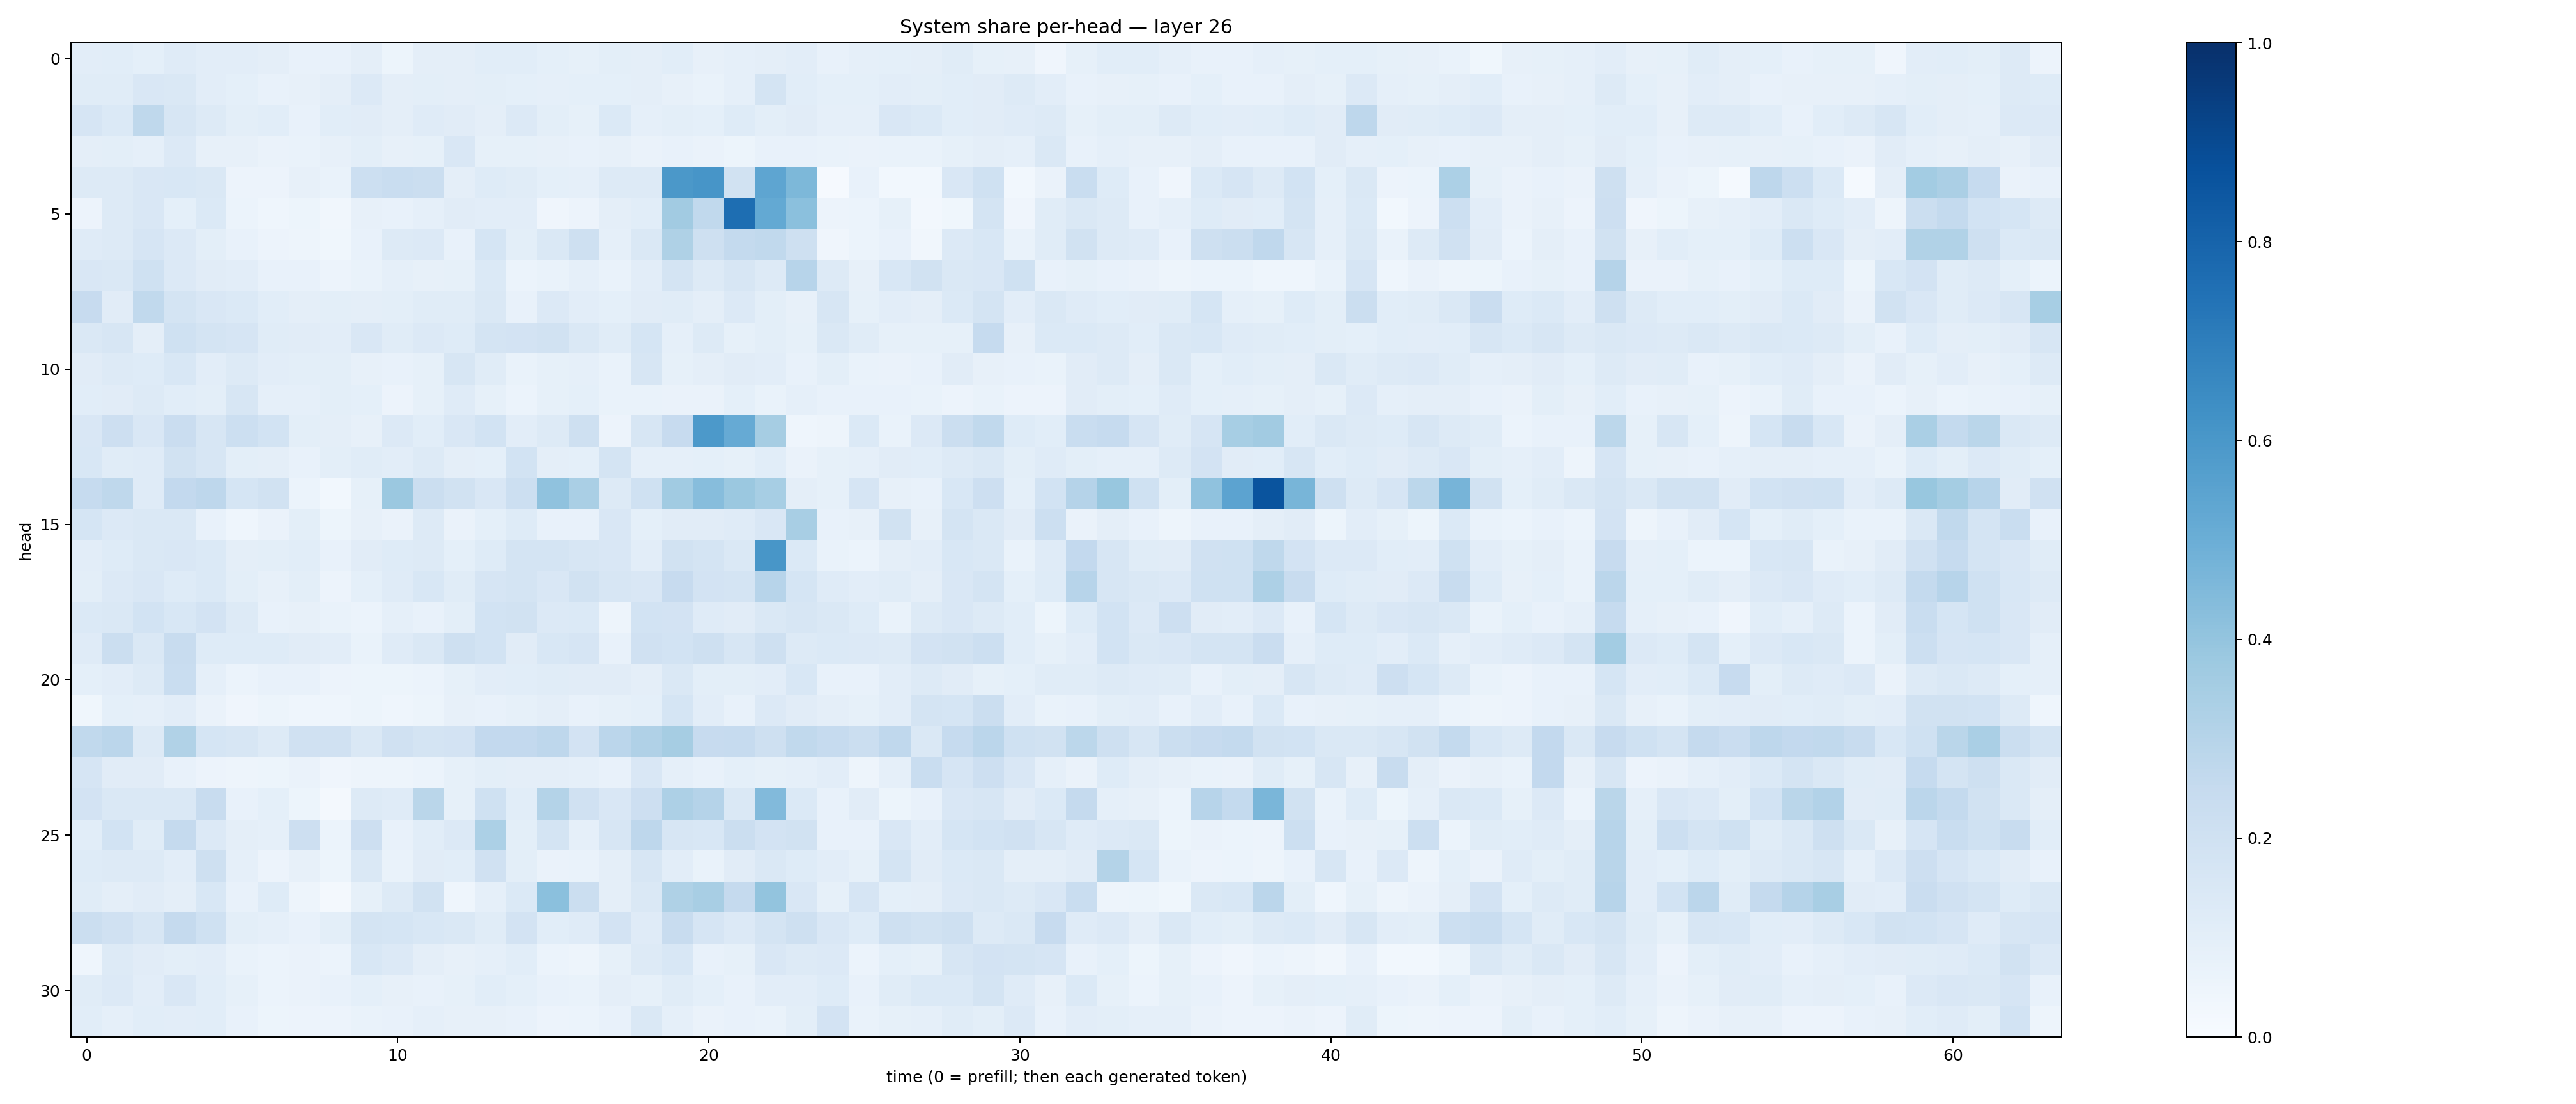

Values plotted in this chart, from the file beside it:
0.10368274, 0.10628864, 0.09202393, 0.11796052, 0.10350503, 0.1020603, 0.097196706, 0.0763321, 0.07296685, 0.09735397, 0.054255664, 0.09738186, 0.09741478, 0.10599334, 0.10674293, 0.09243043, 0.085226804, 0.09915478, 0.09723299, 0.105580054, 0.078409426, 0.087032095, 0.09404865, 0.102688506
0.1158, 0.1171, 0.1501, 0.1426, 0.1052, 0.09198, 0.07734, 0.07897, 0.09708, 0.1351, 0.09474, 0.09911, 0.0973, 0.101, 0.0937, 0.08688, 0.09011, 0.09243, 0.09587, 0.08108, 0.06867, 0.08694, 0.1788, 0.1063
0.1661, 0.1389, 0.2715, 0.158, 0.1251, 0.09913, 0.1081, 0.07454, 0.1056, 0.1115, 0.09503, 0.1197, 0.1098, 0.09605, 0.1356, 0.1004, 0.08518, 0.1385, 0.08732, 0.09832, 0.0916, 0.1245, 0.09879, 0.1121
0.09528, 0.101, 0.08852, 0.1351, 0.08103, 0.07882, 0.06511, 0.06651, 0.08052, 0.09951, 0.07845, 0.08516, 0.1512, 0.08476, 0.08355, 0.08074, 0.0722, 0.07991, 0.06563, 0.07098, 0.06461, 0.0523, 0.07591, 0.07064
0.1259, 0.1273, 0.1514, 0.1546, 0.1447, 0.05749, 0.0547, 0.08196, 0.06703, 0.2149, 0.2334, 0.2231, 0.09689, 0.1241, 0.1149, 0.09359, 0.08652, 0.1314, 0.1293, 0.5942, 0.6064, 0.1876, 0.5383, 0.4547
0.05656, 0.1308, 0.1498, 0.09235, 0.1404, 0.06094, 0.04326, 0.05361, 0.03157, 0.07966, 0.07534, 0.08922, 0.1099, 0.1046, 0.103, 0.03908, 0.0561, 0.09454, 0.1075, 0.3595, 0.265, 0.7613, 0.5196, 0.4217
0.1188, 0.1289, 0.1653, 0.1353, 0.09897, 0.0704, 0.05642, 0.04925, 0.03704, 0.07329, 0.1261, 0.1344, 0.07141, 0.1688, 0.1007, 0.1473, 0.2085, 0.08736, 0.1459, 0.324, 0.2107, 0.2574, 0.2625, 0.2094
0.1513, 0.1476, 0.2013, 0.1365, 0.1107, 0.1047, 0.07606, 0.07693, 0.05528, 0.06808, 0.0888, 0.08042, 0.08378, 0.1386, 0.06236, 0.06906, 0.08923, 0.06858, 0.1049, 0.1731, 0.1286, 0.1625, 0.1285, 0.296
0.2423, 0.1102, 0.2623, 0.1722, 0.151, 0.1392, 0.1078, 0.09617, 0.09944, 0.09386, 0.09909, 0.1146, 0.1168, 0.1425, 0.07451, 0.1347, 0.1039, 0.09154, 0.1106, 0.1155, 0.09376, 0.1359, 0.1006, 0.08175
0.1441, 0.1573, 0.0976, 0.2001, 0.1747, 0.1643, 0.1137, 0.1104, 0.1044, 0.149, 0.1142, 0.1332, 0.1217, 0.1726, 0.1835, 0.1947, 0.1417, 0.1171, 0.168, 0.08912, 0.1299, 0.08234, 0.09927, 0.08353
0.1123, 0.131, 0.1236, 0.1525, 0.1044, 0.1311, 0.1023, 0.1013, 0.1007, 0.07957, 0.07487, 0.0831, 0.1609, 0.1171, 0.06714, 0.08385, 0.08732, 0.06962, 0.1582, 0.08266, 0.09498, 0.1103, 0.1039, 0.0733
0.1068, 0.1109, 0.1321, 0.1083, 0.09922, 0.1593, 0.088, 0.08609, 0.09918, 0.09079, 0.0564, 0.08342, 0.1176, 0.08533, 0.06038, 0.0848, 0.09056, 0.06752, 0.06671, 0.06578, 0.06587, 0.09317, 0.06938, 0.08686
0.1511, 0.2143, 0.1502, 0.228, 0.1609, 0.2153, 0.1858, 0.09838, 0.09583, 0.08139, 0.1364, 0.1057, 0.1496, 0.186, 0.103, 0.1258, 0.2072, 0.05841, 0.1591, 0.2449, 0.5899, 0.5132, 0.3501, 0.04422
0.1555, 0.1144, 0.119, 0.189, 0.1579, 0.1003, 0.0949, 0.07529, 0.09948, 0.1135, 0.1052, 0.1254, 0.09614, 0.09247, 0.1837, 0.09654, 0.09269, 0.1789, 0.08835, 0.08789, 0.09122, 0.08515, 0.1064, 0.06489
0.2481, 0.2723, 0.1193, 0.2603, 0.2741, 0.1717, 0.1916, 0.05979, 0.02755, 0.08512, 0.3794, 0.2242, 0.1944, 0.1493, 0.2165, 0.4098, 0.3391, 0.1266, 0.2001, 0.3633, 0.431, 0.382, 0.3469, 0.09659
0.1694, 0.1349, 0.1426, 0.1451, 0.07751, 0.04639, 0.06466, 0.1006, 0.05437, 0.08154, 0.0663, 0.131, 0.06449, 0.09002, 0.1226, 0.07762, 0.0756, 0.1518, 0.09126, 0.1107, 0.1099, 0.1195, 0.1506, 0.3418
0.1051, 0.1213, 0.1481, 0.1505, 0.1391, 0.09423, 0.09803, 0.1062, 0.073, 0.111, 0.1239, 0.1285, 0.09168, 0.124, 0.1736, 0.1772, 0.1595, 0.1507, 0.1041, 0.1891, 0.1746, 0.1426, 0.6036, 0.1406
0.1012, 0.1366, 0.1499, 0.1223, 0.1369, 0.09921, 0.08016, 0.1002, 0.05688, 0.09193, 0.1197, 0.1536, 0.1159, 0.1644, 0.1778, 0.1507, 0.1914, 0.1617, 0.1506, 0.2424, 0.183, 0.174, 0.2955, 0.1716
0.1401, 0.1483, 0.1874, 0.1532, 0.1799, 0.1267, 0.07112, 0.08066, 0.06698, 0.05978, 0.08733, 0.07095, 0.09938, 0.1872, 0.1919, 0.1346, 0.1406, 0.05008, 0.186, 0.1807, 0.1175, 0.1103, 0.141, 0.1622
0.1205, 0.2235, 0.1454, 0.2349, 0.1216, 0.1211, 0.125, 0.112, 0.1038, 0.06965, 0.1175, 0.1457, 0.2061, 0.1856, 0.1124, 0.1552, 0.1661, 0.07228, 0.1966, 0.1867, 0.2091, 0.1633, 0.2099, 0.1259
0.09334, 0.1044, 0.1265, 0.2323, 0.08598, 0.05966, 0.0726, 0.0742, 0.05658, 0.05407, 0.05102, 0.06218, 0.08475, 0.1045, 0.1076, 0.1164, 0.1132, 0.1112, 0.09415, 0.1414, 0.101, 0.1002, 0.102, 0.1546
0.03536, 0.09013, 0.0868, 0.1032, 0.06396, 0.03946, 0.0515, 0.04396, 0.0457, 0.05214, 0.04362, 0.05416, 0.07843, 0.07789, 0.08212, 0.09754, 0.07628, 0.08568, 0.0925, 0.169, 0.1042, 0.07292, 0.1358, 0.1101
0.2654, 0.2819, 0.1293, 0.3127, 0.1683, 0.1618, 0.1287, 0.198, 0.197, 0.1408, 0.198, 0.1754, 0.1831, 0.2604, 0.2585, 0.2744, 0.1808, 0.2846, 0.319, 0.351, 0.244, 0.2492, 0.2051, 0.2648
0.1668, 0.1101, 0.11, 0.07395, 0.05573, 0.04704, 0.05127, 0.06567, 0.04237, 0.0475, 0.0487, 0.05936, 0.08495, 0.1012, 0.09753, 0.09691, 0.08969, 0.07124, 0.1502, 0.08845, 0.07152, 0.0917, 0.08497, 0.08984
0.1828, 0.1418, 0.1453, 0.1451, 0.2401, 0.07204, 0.09199, 0.05394, 0.02167, 0.1305, 0.1196, 0.2879, 0.08455, 0.1993, 0.1086, 0.3081, 0.1956, 0.1485, 0.2137, 0.3278, 0.3043, 0.1432, 0.4428, 0.138
0.1064, 0.1851, 0.1161, 0.2516, 0.1333, 0.09456, 0.08797, 0.2133, 0.05891, 0.2131, 0.07795, 0.1069, 0.1337, 0.3306, 0.09886, 0.1719, 0.08915, 0.161, 0.2771, 0.1622, 0.1543, 0.2241, 0.1809, 0.1933
0.1222, 0.1273, 0.1289, 0.1017, 0.2105, 0.08713, 0.05475, 0.08069, 0.05299, 0.1461, 0.06794, 0.1109, 0.1082, 0.1959, 0.09959, 0.06397, 0.06819, 0.09582, 0.157, 0.1022, 0.06994, 0.1102, 0.1411, 0.1244
0.1155, 0.09624, 0.1115, 0.09557, 0.1546, 0.07496, 0.1231, 0.05052, 0.0208, 0.08417, 0.1301, 0.1953, 0.0439, 0.08673, 0.1399, 0.4218, 0.2195, 0.09412, 0.1463, 0.3227, 0.3403, 0.2524, 0.3999, 0.1514
0.2259, 0.1987, 0.1571, 0.2518, 0.2009, 0.1011, 0.08619, 0.07045, 0.09999, 0.1767, 0.1685, 0.1558, 0.1463, 0.1157, 0.1804, 0.1061, 0.1205, 0.1831, 0.1191, 0.242, 0.1641, 0.1359, 0.1724, 0.2081
0.04404, 0.1255, 0.1114, 0.1013, 0.1028, 0.06832, 0.0624, 0.06399, 0.06241, 0.1544, 0.1367, 0.09618, 0.08034, 0.08706, 0.1093, 0.06134, 0.05049, 0.08549, 0.1284, 0.1533, 0.07159, 0.08226, 0.1497, 0.1299
0.1148, 0.1345, 0.1031, 0.1518, 0.1079, 0.08412, 0.06249, 0.06301, 0.07419, 0.09124, 0.08151, 0.07701, 0.08485, 0.107, 0.09008, 0.07618, 0.06921, 0.09577, 0.08347, 0.1146, 0.09248, 0.0748, 0.1016, 0.1038
0.1088, 0.08795, 0.1093, 0.1022, 0.1079, 0.07635, 0.05249, 0.0571, 0.05522, 0.0673, 0.07718, 0.08731, 0.08009, 0.08167, 0.07599, 0.0584, 0.06227, 0.07625, 0.1436, 0.08879, 0.06554, 0.07319, 0.06742, 0.09967
